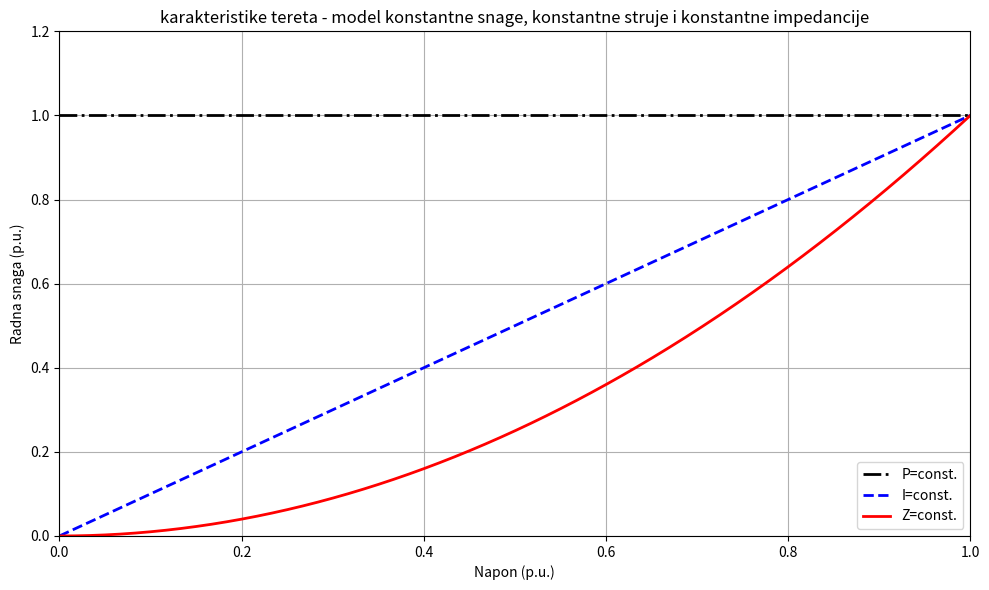

Python code for this plot: (Note: this script raises an exception after producing the figure.)
# -*- coding: utf-8 -*-
"""
Created on Thu Apr 24 12:20:09 2025

[redacted]
"""

import numpy as np
from matplotlib import pyplot as plt

voltage = np.linspace(0, 1, 600)

constant_p = [1.0 for _ in voltage]
constant_i = voltage*1.0
constant_z = voltage**2 / 1.0

plt.figure(figsize=(10, 6))
plt.plot(voltage, constant_p, label="P=const.", color="black", linewidth=2, linestyle="dashdot")
plt.plot(voltage, constant_i, label="I=const.", color="blue", linewidth=2, linestyle="dashed")
plt.plot(voltage, constant_z, label="Z=const.", color="red", linewidth=2, linestyle="solid")

plt.title("karakteristike tereta - model konstantne snage, konstantne struje i konstantne impedancije")
plt.xlabel("Napon (p.u.)")
plt.ylabel("Radna snaga (p.u.)")
plt.xlim((0, 1.0))
plt.ylim((0,1.2))
plt.legend(loc="lower right")
plt.grid(True)
plt.tight_layout()

import matplotlib
matplotlib.use('Agg')

plt.savefig(
    "C:/Users/<user>/Documents/GitHub/voltage-control/assets/gitbook/images/ZIP-karakteristike.svg",
    format="svg",
    dpi=300,
    bbox_inches="tight",
    facecolor="white"
)